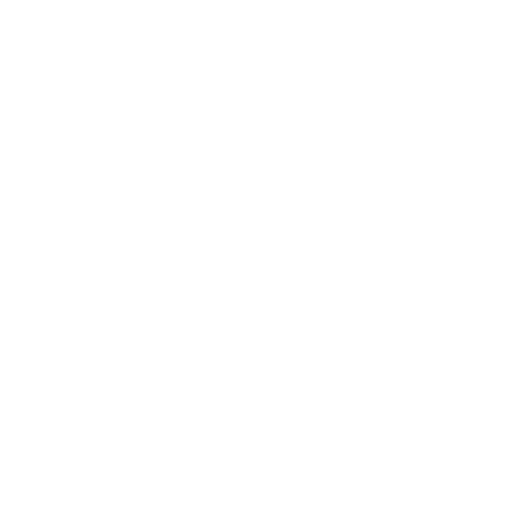
t = 0.00 s
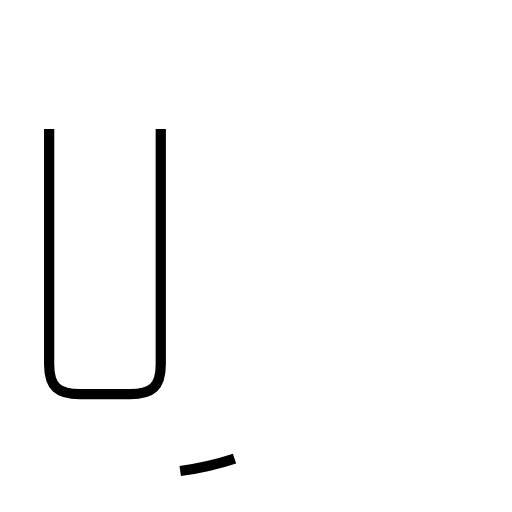
t = 1.98 s
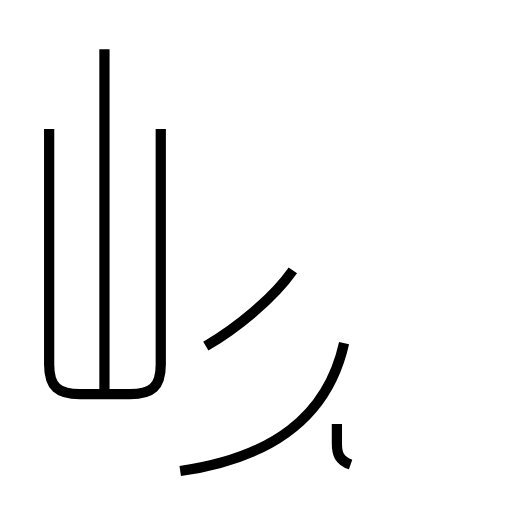
t = 3.95 s
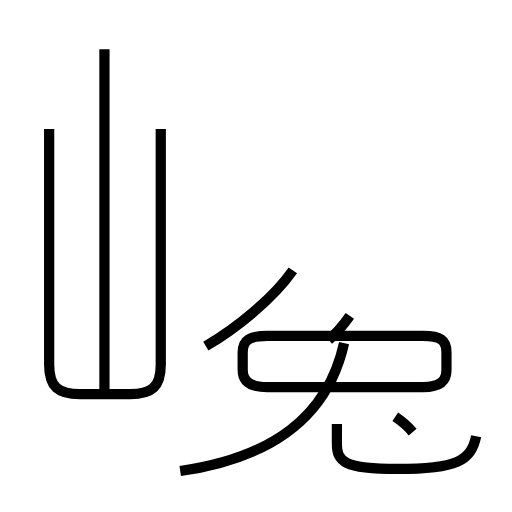
t = 5.94 s
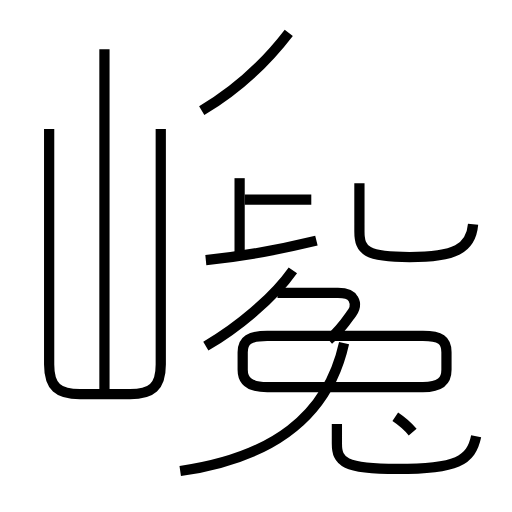
t = 7.88 s
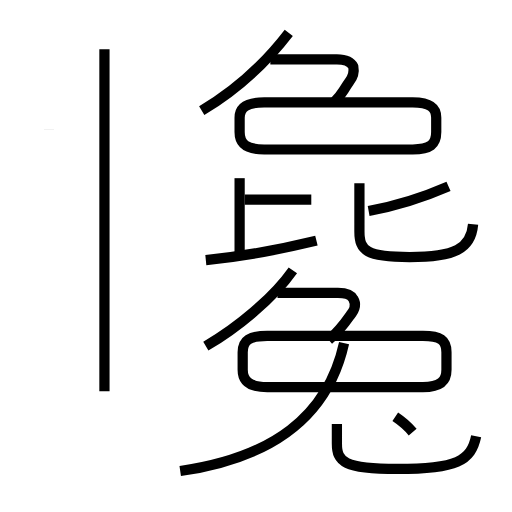
t = 9.84 s

The animated SVG that drew these frames (rendered in a browser with its animation timeline set to each time). Animation: 16 SMIL elements (animate=16); one cycle of 9.84 s.

<?xml version='1.0' encoding='utf-8'?>
<svg viewBox="0.0 -6.0 50.0 50.0" version="1.1" xmlns="http://www.w3.org/2000/svg"><rect x="-1000" y="-1000" width="2000" height="2000" stroke="white" fill="white" /><g style="fill:none;stroke:#000000;stroke-width:1"><path d="M 4.8 -31.4 L 4.8 -8.4 C 4.8 -6.2 5.7 -5.5 7.8 -5.5 L 12.7 -5.5 C 14.8 -5.5 15.7 -6.2 15.7 -8.4 L 15.7 -31.4 " transform="translate(0.0 38.0)" stroke-dasharray="60.65927620141793" stroke-dashoffset="60.65927620141793"><animate attributeName="stroke-dashoffset" from="60.65927620141793" to="0" dur="1.8197782860425378s" begin="0s; anim_end.end" fill="freeze" id="anim0" /></path><path d="M 17.6 2.0 C 26.6 0.7 32.0 -3.3 33.6 -10.5 " transform="translate(0.0 38.0)" stroke-dasharray="21.792253223395697" stroke-dashoffset="21.792253223395697"><animate attributeName="stroke-dashoffset" from="21.792253223395697" to="0" dur="0.6537675967018709s" begin="anim0.end" fill="freeze" id="anim1" /></path><path d="M 10.2 -5.8 L 10.2 -39.2 " transform="translate(0.0 38.0)" stroke-dasharray="33.400000000000006" stroke-dashoffset="33.400000000000006"><animate attributeName="stroke-dashoffset" from="33.400000000000006" to="0" dur="1.0020000000000002s" begin="anim1.end" fill="freeze" id="anim2" /></path><path d="M 20.1 -10.2 C 23.2 -12.0 26.7 -14.9 28.6 -17.6 " transform="translate(0.0 38.0)" stroke-dasharray="11.344771710141279" stroke-dashoffset="11.344771710141279"><animate attributeName="stroke-dashoffset" from="11.344771710141279" to="0" dur="0.34034315130423837s" begin="anim2.end" fill="freeze" id="anim3" /></path><path d="M 32.9 -2.6 L 32.9 -0.7 C 32.9 1.1 33.6 1.8 38.8 1.8 C 44.6 1.8 46.0 1.0 46.5 -1.4 " transform="translate(0.0 38.0)" stroke-dasharray="18.36209223200005" stroke-dashoffset="18.36209223200005"><animate attributeName="stroke-dashoffset" from="18.36209223200005" to="0" dur="0.5508627669600016s" begin="anim3.end" fill="freeze" id="anim4" /></path><path d="M 40.3 -1.8 C 39.8 -2.4 39.2 -2.9 38.6 -3.3 " transform="translate(0.0 38.0)" stroke-dasharray="2.274941342895663" stroke-dashoffset="2.274941342895663"><animate attributeName="stroke-dashoffset" from="2.274941342895663" to="0" dur="0.06824824028686989s" begin="anim4.end" fill="freeze" id="anim5" /></path><path d="M 41.3 -11.2 L 26.1 -11.2 C 24.4 -11.2 23.7 -10.8 23.7 -9.6 L 23.7 -7.9 C 23.7 -6.8 24.4 -6.2 26.1 -6.2 L 41.3 -6.2 C 43.0 -6.2 43.6 -6.8 43.6 -7.9 L 43.6 -9.6 C 43.6 -10.8 43.0 -11.2 41.3 -11.2 Z " transform="translate(0.0 38.0)" stroke-dasharray="47.03130110190595" stroke-dashoffset="47.03130110190595"><animate attributeName="stroke-dashoffset" from="47.03130110190595" to="0" dur="1.4109390330571785s" begin="anim5.end" fill="freeze" id="anim6" /></path><path d="M 32.1 -10.8 C 32.8 -11.4 33.5 -12.2 34.2 -13.2 C 34.7 -13.8 34.8 -14.3 34.5 -14.8 C 34.3 -15.2 33.8 -15.4 33.0 -15.4 L 27.1 -15.4 " transform="translate(0.0 38.0)" stroke-dasharray="12.553557992721293" stroke-dashoffset="12.553557992721293"><animate attributeName="stroke-dashoffset" from="12.553557992721293" to="0" dur="0.3766067397816388s" begin="anim6.end" fill="freeze" id="anim7" /></path><path d="M 20.1 -18.6 C 24.1 -19.0 27.2 -19.6 30.9 -20.5 " transform="translate(0.0 38.0)" stroke-dasharray="10.975764123274448" stroke-dashoffset="10.975764123274448"><animate attributeName="stroke-dashoffset" from="10.975764123274448" to="0" dur="0.3292729236982334s" begin="anim7.end" fill="freeze" id="anim8" /></path><path d="M 23.4 -19.2 L 23.4 -26.6 " transform="translate(0.0 38.0)" stroke-dasharray="7.400000000000002" stroke-dashoffset="7.400000000000002"><animate attributeName="stroke-dashoffset" from="7.400000000000002" to="0" dur="0.22200000000000006s" begin="anim8.end" fill="freeze" id="anim9" /></path><path d="M 30.4 -24.5 L 23.9 -24.5 " transform="translate(0.0 38.0)" stroke-dasharray="6.5" stroke-dashoffset="6.5"><animate attributeName="stroke-dashoffset" from="6.5" to="0" dur="0.195s" begin="anim9.end" fill="freeze" id="anim10" /></path><path d="M 19.7 -33.2 C 22.9 -35.1 25.9 -37.8 28.2 -40.8 " transform="translate(0.0 38.0)" stroke-dasharray="11.468989874525892" stroke-dashoffset="11.468989874525892"><animate attributeName="stroke-dashoffset" from="11.468989874525892" to="0" dur="0.34406969623577677s" begin="anim10.end" fill="freeze" id="anim11" /></path><path d="M 46.2 -22.1 C 46.0 -19.7 44.4 -18.9 40.0 -18.9 C 35.8 -18.9 35.1 -19.5 35.1 -21.4 L 35.1 -26.1 " transform="translate(0.0 38.0)" stroke-dasharray="18.914734526642047" stroke-dashoffset="18.914734526642047"><animate attributeName="stroke-dashoffset" from="18.914734526642047" to="0" dur="0.5674420357992613s" begin="anim11.end" fill="freeze" id="anim12" /></path><path d="M 40.3 -34.0 L 25.8 -34.0 C 24.1 -34.0 23.4 -33.5 23.4 -32.5 L 23.4 -31.1 C 23.4 -29.9 24.1 -29.4 25.8 -29.4 L 40.3 -29.4 C 42.0 -29.4 42.6 -29.9 42.6 -31.1 L 42.6 -32.5 C 42.6 -33.5 42.0 -34.0 40.3 -34.0 Z " transform="translate(0.0 38.0)" stroke-dasharray="44.85998469817536" stroke-dashoffset="44.85998469817536"><animate attributeName="stroke-dashoffset" from="44.85998469817536" to="0" dur="1.3457995409452608s" begin="anim12.end" fill="freeze" id="anim13" /></path><path d="M 36.0 -23.4 C 38.8 -23.9 41.5 -24.8 43.8 -25.8 " transform="translate(0.0 38.0)" stroke-dasharray="8.179026066257615" stroke-dashoffset="8.179026066257615"><animate attributeName="stroke-dashoffset" from="8.179026066257615" to="0" dur="0.24537078198772844s" begin="anim13.end" fill="freeze" id="anim14" /></path><path d="M 32.7 -34.1 C 33.4 -34.8 33.4 -35.0 34.1 -36.0 C 34.5 -36.5 34.6 -37.0 34.5 -37.5 C 34.3 -37.9 33.8 -38.2 32.9 -38.2 L 26.4 -38.2" transform="translate(0.0 38.0)" stroke-dasharray="12.311109640801853" stroke-dashoffset="12.311109640801853"><animate attributeName="stroke-dashoffset" from="12.311109640801853" to="0" dur="0.36933328922405556s" begin="anim14.end" fill="freeze" id="anim_end" /></path></g></svg>
